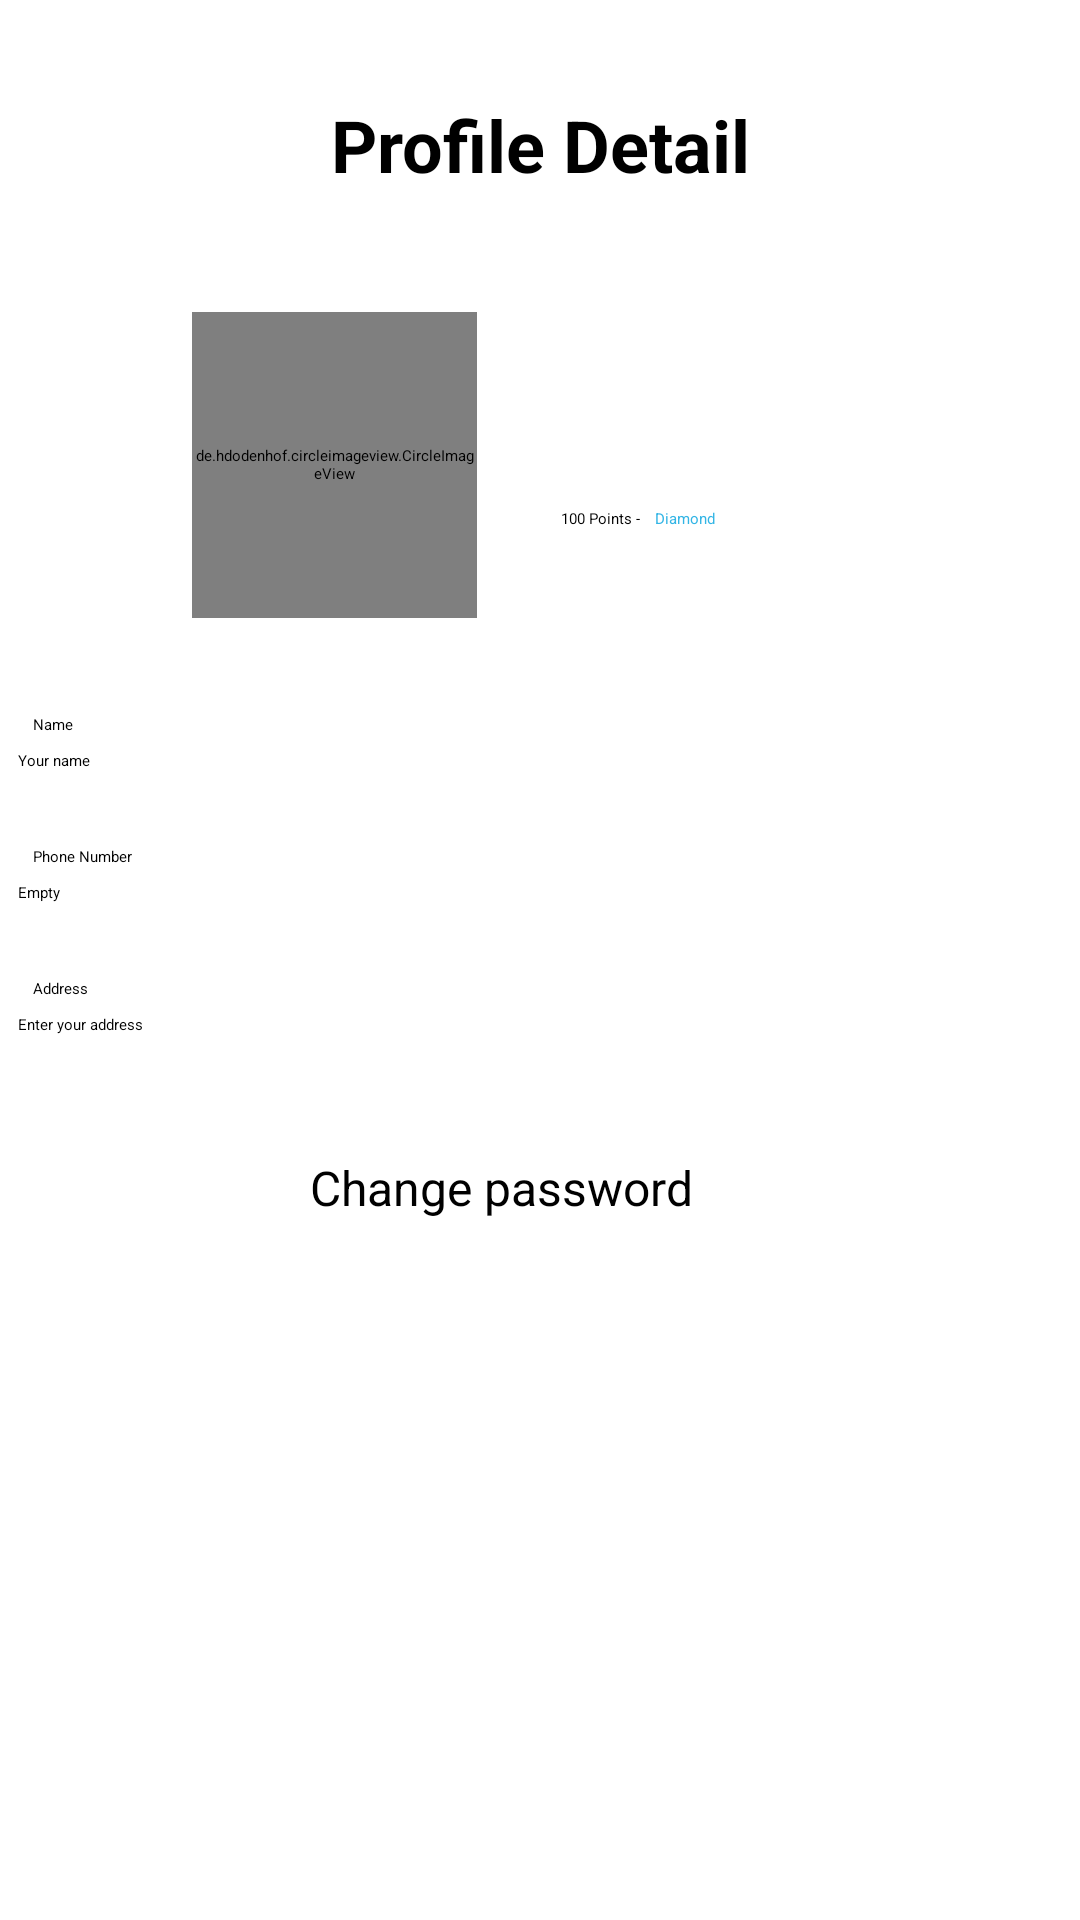

Write the Android layout XML for this screen, with the resource values it uses.
<!-- AndroidManifest.xml: application theme Theme.FoodOrderingApp -->
<!-- res/layout/activity_profile_detail.xml -->
<?xml version="1.0" encoding="utf-8"?>
<androidx.constraintlayout.widget.ConstraintLayout xmlns:android="http://schemas.android.com/apk/res/android"
    xmlns:app="http://schemas.android.com/apk/res-auto"
    xmlns:tools="http://schemas.android.com/tools"
    android:layout_width="match_parent"
    android:layout_height="match_parent"
    tools:context=".Activities.ProfileDetail">

    <TextView
        android:id="@+id/textView9"
        android:layout_width="wrap_content"
        android:layout_height="wrap_content"
        android:layout_marginStart="5dp"
        android:layout_marginTop="16dp"
        android:text="Diamond"
        android:textColor="@android:color/holo_blue_light"
        app:layout_constraintStart_toEndOf="@+id/textView11"
        app:layout_constraintTop_toBottomOf="@+id/textView10" />

    <de.hdodenhof.circleimageview.CircleImageView
        android:id="@+id/imageView9"
        android:layout_width="95dp"
        android:layout_height="102dp"
        android:layout_marginStart="64dp"
        android:layout_marginTop="104dp"
        android:src="@drawable/avatar_default"
        app:layout_constraintStart_toStartOf="parent"
        app:layout_constraintTop_toTopOf="parent"
        tools:srcCompat="@tools:sample/avatars" />

    <TextView
        android:id="@+id/textView10"
        android:layout_width="150dp"
        android:layout_height="29dp"
        android:layout_marginStart="28dp"
        android:layout_marginTop="60dp"
        android:textColor="@color/black"
        android:textSize="18sp"
        android:textStyle="bold"
        app:layout_constraintStart_toEndOf="@+id/imageView9"
        app:layout_constraintTop_toBottomOf="@+id/textView6" />

    <TextView
        android:id="@+id/textView6"
        android:layout_width="wrap_content"
        android:layout_height="wrap_content"
        android:layout_marginTop="32dp"
        android:text="Profile Detail"
        android:textColor="@color/black"
        android:textSize="24sp"
        android:textStyle="bold"
        app:layout_constraintEnd_toEndOf="parent"
        app:layout_constraintStart_toStartOf="parent"
        app:layout_constraintTop_toTopOf="parent" />

    <ImageView
        android:id="@+id/imgBack"
        android:layout_width="40dp"
        android:layout_height="41dp"
        android:layout_marginTop="28dp"
        app:layout_constraintEnd_toStartOf="@+id/textView6"
        app:layout_constraintHorizontal_bias="0.05"
        app:layout_constraintStart_toStartOf="parent"
        app:layout_constraintTop_toTopOf="parent"
        app:srcCompat="@drawable/back" />

    <ImageView
        android:id="@+id/imgSave"
        android:layout_width="40dp"
        android:layout_height="41dp"
        android:layout_marginTop="28dp"
        app:layout_constraintEnd_toEndOf="parent"
        app:layout_constraintHorizontal_bias="0.95"
        app:layout_constraintStart_toEndOf="@+id/textView6"
        app:layout_constraintTop_toTopOf="parent"
        app:srcCompat="@drawable/check_icon" />

    <TextView
        android:id="@+id/textView11"
        android:layout_width="wrap_content"
        android:layout_height="wrap_content"
        android:layout_marginStart="28dp"
        android:layout_marginTop="16dp"
        android:text="100 Points -"
        app:layout_constraintStart_toEndOf="@+id/imageView9"
        app:layout_constraintTop_toBottomOf="@+id/textView10" />

    <ImageView
        android:id="@+id/changeImg"
        android:layout_width="39dp"
        android:layout_height="46dp"
        android:layout_marginStart="52dp"
        android:layout_marginTop="100dp"
        app:layout_constraintStart_toStartOf="parent"
        app:layout_constraintTop_toBottomOf="@+id/imgBack"
        app:srcCompat="@drawable/camera_icon" />

    <LinearLayout
        android:layout_width="409dp"
        android:layout_height="513dp"
        android:layout_marginTop="32dp"
        android:orientation="vertical"
        app:layout_constraintEnd_toEndOf="parent"
        app:layout_constraintStart_toStartOf="parent"
        app:layout_constraintTop_toBottomOf="@+id/imageView9">

        <LinearLayout
            android:layout_width="match_parent"
            android:layout_height="wrap_content"
            android:layout_marginBottom="10dp"
            android:orientation="vertical"
            android:paddingLeft="30dp"
            android:paddingRight="30dp">

            <TextView
                android:id="@+id/textView21"
                android:layout_width="match_parent"
                android:layout_height="wrap_content"
                android:layout_marginBottom="5dp"
                android:paddingStart="5dp"
                android:text="Name" />

            <EditText
                android:id="@+id/edtName"
                android:layout_width="match_parent"
                android:layout_height="wrap_content"
                android:clickable="false"
                android:ems="10"
                android:hint="Your name"
                android:inputType="textPersonName"
                android:paddingBottom="15dp" />

        </LinearLayout>

        <LinearLayout
            android:layout_width="match_parent"
            android:layout_height="wrap_content"
            android:layout_marginBottom="10dp"
            android:orientation="vertical"
            android:paddingLeft="30dp"
            android:paddingRight="30dp">

            <TextView
                android:id="@+id/textView20"
                android:layout_width="match_parent"
                android:layout_height="wrap_content"
                android:layout_marginBottom="5dp"
                android:paddingStart="5dp"
                android:text="Phone Number" />

            <EditText
                android:id="@+id/edtPhone"
                android:layout_width="match_parent"
                android:layout_height="wrap_content"
                android:clickable="false"
                android:ems="10"
                android:hint="Empty"
                android:inputType="number"
                android:paddingBottom="15dp" />

        </LinearLayout>

        <LinearLayout
            android:layout_width="match_parent"
            android:layout_height="wrap_content"
            android:layout_marginBottom="10dp"
            android:orientation="vertical"
            android:paddingLeft="30dp"
            android:paddingRight="30dp">

            <TextView
                android:id="@+id/textView12"
                android:layout_width="match_parent"
                android:layout_height="wrap_content"
                android:layout_marginBottom="5dp"
                android:paddingStart="5dp"
                android:text="Address" />

            <EditText
                android:id="@+id/edtAddress"
                android:layout_width="match_parent"
                android:layout_height="wrap_content"
                android:clickable="false"
                android:ems="10"
                android:hint="Enter your address"
                android:inputType="text"
                android:paddingBottom="15dp" />

        </LinearLayout>

        <LinearLayout
            android:layout_width="match_parent"
            android:layout_height="wrap_content"
            android:layout_margin="0dp"
            android:background="@drawable/border_top_bottom"
            android:orientation="horizontal"
            android:padding="15dp">

            <ImageView
                android:id="@+id/imageView4"
                android:layout_width="89dp"
                android:layout_height="23dp"
                android:layout_weight="1"
                app:srcCompat="@drawable/password_icon" />

            <TextView
                android:id="@+id/textView5"
                android:layout_width="220dp"
                android:layout_height="23dp"
                android:layout_weight="1"
                android:text="Change password"
                android:textSize="16sp" />

            <ImageView
                android:id="@+id/imageView5"
                android:layout_width="wrap_content"
                android:layout_height="23dp"
                android:layout_weight="1"
                app:srcCompat="@drawable/arrow_forward" />
        </LinearLayout>

    </LinearLayout>
</androidx.constraintlayout.widget.ConstraintLayout>
<!-- resources referenced by this layout -->
<resources>
  <color name="black">#FF000000</color>
</resources>
